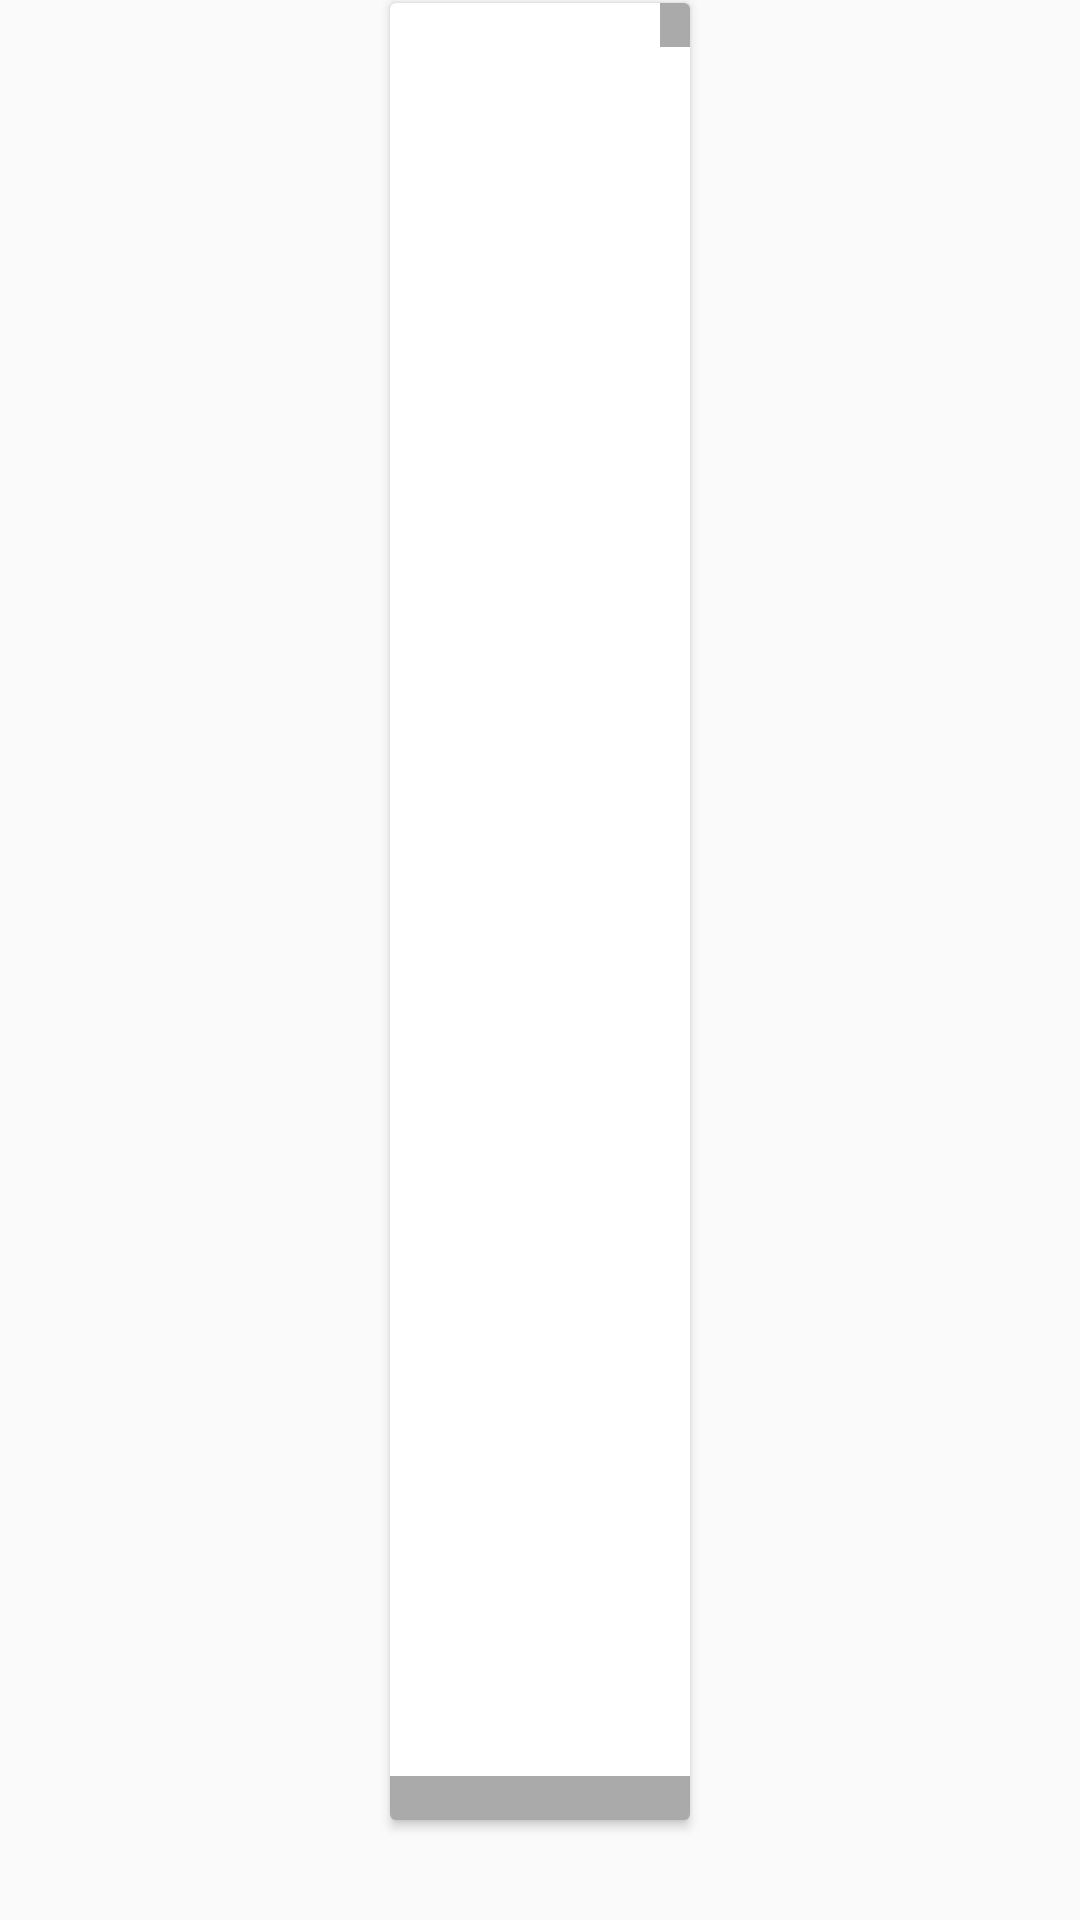

Here is an Android app screen rendered from its layout file. Give the layout XML and the strings, colors and styles it references.
<!-- AndroidManifest.xml: application theme AppTheme -->
<!-- res/layout/cell_book_home.xml -->
<?xml version="1.0" encoding="utf-8"?>
<LinearLayout xmlns:android="http://schemas.android.com/apk/res/android"
        xmlns:app="http://schemas.android.com/apk/res-auto"
        xmlns:tools="http://schemas.android.com/tools"
        android:layout_width="100dp"
        android:layout_height="170dp"
        android:layout_margin="5dp"
        android:layout_marginBottom="5dp"
        android:gravity="center"
        android:orientation="vertical">

    <android.support.v7.widget.CardView
            android:id="@+id/cv_cell_book_home"
            android:layout_width="100dp"
            android:layout_height="0dp"
            android:layout_weight="1"
            android:layout_margin="1dp"
            app:layout_constraintBottom_toTopOf="@id/tv_name_cell_book_home"
            app:layout_constraintEnd_toEndOf="parent"
            app:layout_constraintStart_toStartOf="parent"
            app:layout_constraintTop_toTopOf="parent">

        <android.support.constraint.ConstraintLayout
                android:layout_width="100dp"
                android:layout_height="match_parent">

            <ImageView
                    android:id="@+id/iv_cover_cell_book_home"
                    android:layout_width="match_parent"
                    android:layout_height="match_parent"
                    android:scaleType="centerCrop"
                    app:layout_constraintBottom_toBottomOf="parent"
                    app:layout_constraintEnd_toEndOf="parent"
                    app:layout_constraintStart_toStartOf="parent"
                    app:layout_constraintTop_toTopOf="parent"
                    tools:src="@mipmap/ic_logo" />

            <TextView
                    android:id="@+id/tv_score_cell_book_home"
                    android:layout_width="wrap_content"
                    android:layout_height="wrap_content"
                    android:background="@color/black_transparent_55"
                    android:paddingStart="5dp"
                    android:paddingEnd="5dp"
                    android:textColor="@color/colorWhite"
                    android:textSize="@dimen/text_size_smaller"
                    app:layout_constraintEnd_toEndOf="parent"
                    app:layout_constraintTop_toTopOf="parent"
                    tools:text="9.4分" />

            <TextView
                    android:id="@+id/tv_recentWords_cell_book_home"
                    android:layout_width="0dp"
                    android:layout_height="wrap_content"
                    android:background="@color/black_transparent_55"
                    android:gravity="end"
                    android:paddingEnd="5dp"
                    android:textColor="@color/colorWhite"
                    android:textSize="@dimen/text_size_smaller"
                    app:layout_constraintBottom_toBottomOf="@id/iv_cover_cell_book_home"
                    app:layout_constraintEnd_toEndOf="parent"
                    app:layout_constraintStart_toStartOf="parent"
                    tools:text="96话"
                    tools:ignore="RtlSymmetry" />


        </android.support.constraint.ConstraintLayout>

    </android.support.v7.widget.CardView>


    <TextView
            android:id="@+id/tv_name_cell_book_home"
            android:layout_width="100dp"
            android:layout_height="wrap_content"
            android:singleLine="true"
            android:textStyle="bold"
            android:textColor="@color/colorBlack"
            android:textSize="@dimen/text_size_small"
            app:layout_constraintBottom_toTopOf="@id/tv_summary_cell_book_home"
            app:layout_constraintEnd_toEndOf="parent"
            app:layout_constraintStart_toStartOf="parent"
            tools:text="一天" />


    <TextView
            android:id="@+id/tv_summary_cell_book_home"
            android:layout_width="100dp"
            android:layout_height="wrap_content"
            android:singleLine="true"
            android:textColor="@color/colorGrey"
            android:textSize="@dimen/text_size_smaller"
            app:layout_constraintBottom_toBottomOf="parent"
            app:layout_constraintEnd_toEndOf="parent"
            app:layout_constraintStart_toStartOf="parent"
            tools:text="穿越千年回老本行" />

</LinearLayout>
<!-- resources referenced by this layout -->
<resources>
  <color name="black_transparent_55">#55000000</color>
  <color name="colorBlack">#000000</color>
  <color name="colorGrey">#787878</color>
  <color name="colorWhite">#ffffff</color>
  <dimen name="text_size_small">13sp</dimen>
  <dimen name="text_size_smaller">11sp</dimen>
  <style name="AppTheme" parent="Theme.AppCompat.Light.NoActionBar">
          <item name="android:windowTranslucentStatus">false</item>
          <item name="android:windowTranslucentNavigation">false</item>
          
          <item name="android:statusBarColor">@android:color/transparent</item>
          <item name="colorAccent">@color/colorRed</item>
          <item name="colorPrimary">@color/colorRed</item>
  
      </style>
  <color name="colorRed">#F36653</color>
</resources>
